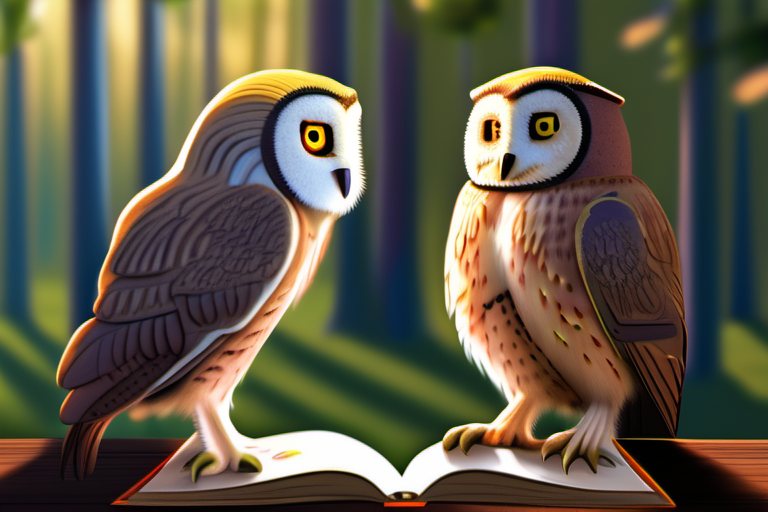
Generation parameters embedded in this image by AUTOMATIC1111 Stable Diffusion web UI or a fork of it (Forge, ...) (PNG 'parameters' text chunk):
photorealistic painting, owl teaching Benny about information, Benny looking thoughtful, owl explaining with outstretched wing and open book, serene forest background, warm sunlight streaming in, simple yet elegant brushwork
Steps: 30, Sampler: DPM++ 2M, Schedule type: Karras, CFG scale: 7.0, Seed: 2008507067, Size: 768x512, Model hash: 31e35c80fc, Model: sd_xl_base_1.0, Version: v1.9.3